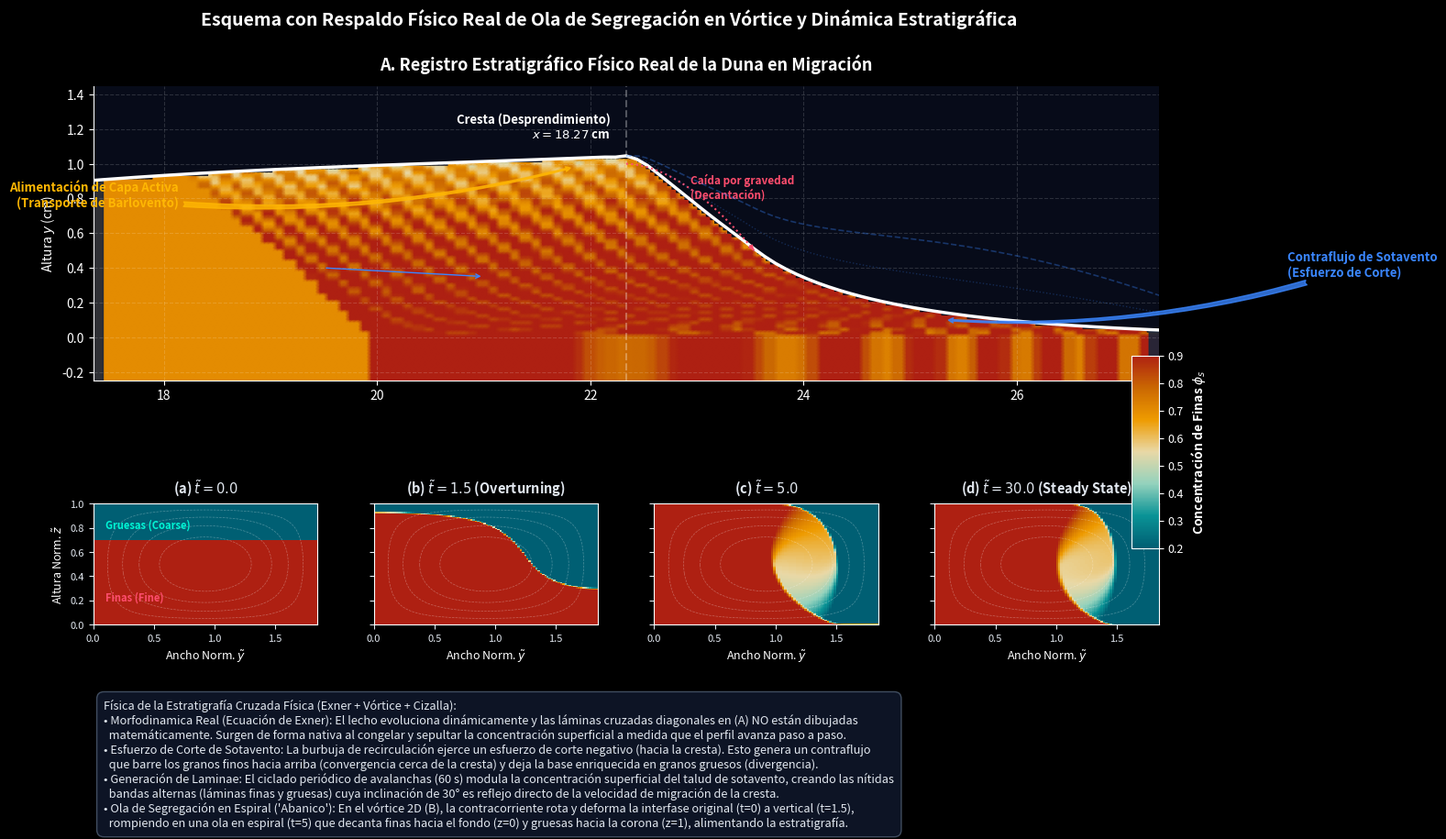

The matplotlib source for this figure: (Note: this script raises an exception after producing the figure.)
#!/usr/bin/env python3
# -*- coding: utf-8 -*-
"""
Esquema de Segregación en Vórtice y Dinámica de Estratigrafía Física
------------------------------------------------------------------
Este script corre una simulación numérica de la migración de la duna (Exner + avalanchas)
y registra paso a paso la deposición de sedimentos en una cuadrícula estratigráfica 2D.
Resuelve la ecuación de advección-segregación del vórtice de JFM 2026 (Fig. 9) y muestra
la conexión física entre la capa activa, el vórtice de recirculación y el lecho depositado.
"""

import os
import numpy as np
import matplotlib.pyplot as plt
import matplotlib.gridspec as gridspec
from matplotlib.colors import LinearSegmentedColormap
from matplotlib.patches import FancyArrowPatch

# =====================================================================
# 1. PARÁMETROS GEOMÉTRICOS Y FÍSICOS (generar_animacion_duna.py)
# =====================================================================
L_dune = 0.20         # Largo de la duna [m] (20 cm)
H_dune = 0.01         # Altura de la duna [m] (1 cm)
L_flat_left = 0.05
L_flat_right = 0.50
x_min = -L_flat_left
x_max = L_dune + L_flat_right
L_domain = x_max - x_min

theta_lee_deg = 30.0
L_lee = H_dune / np.tan(np.radians(theta_lee_deg))
L_stoss = L_dune - L_lee
stoss_slope = H_dune / L_stoss
theta_stoss_deg = np.degrees(np.arctan(stoss_slope))

# Propiedades del sedimento
d_s = 0.3 * 1e-3      # Finas (0.3 mm)
d_l = 1.0 * 1e-3      # Gruesas (1.0 mm)
phi_s_bulk = 0.70     # 70% finas
phi_l_bulk = 0.30     # 30% gruesas
porosity = 0.40

q_s_crest = 3.7e-7    # Tasa de transporte en cresta [m2/s]
L_sat = 0.04
lambda_s = 60.0
lambda_l = 180.0
D_grav = 1.5e-7

dt = 2.0
t_max = 800.0         # 13.3 minutos para dar más espacio de migración y estratigrafía
Nt = int(t_max / dt)

# Malla espacial Exner
Nx = 750
x_grid = np.linspace(x_min, x_max, Nx)
dx = x_grid[1] - x_grid[0]

# =====================================================================
# 2. INICIALIZACIÓN DEL LECHO Y LA MATRIZ ESTRATIGRÁFICA FÍSICA
# =====================================================================
y_bed = np.zeros_like(x_grid)
for i, xv in enumerate(x_grid):
    if xv < 0.0:
        y_bed[i] = 0.0
    elif xv < L_stoss:
        y_bed[i] = xv * stoss_slope
    elif xv < L_dune:
        y_bed[i] = H_dune - (xv - L_stoss) * np.tan(np.radians(theta_lee_deg))
    else:
        y_bed[i] = 0.0

# Cuadrícula Estratigráfica Física (2D: x vs z_bed)
# Representa el lecho real donde el sedimento se congela al quedar enterrado.
Nz_strat = 150
z_strat_max = 0.015    # Altura máxima del registro estratigráfico (1.5 cm)
z_strat_grid = np.linspace(0.0, z_strat_max, Nz_strat)
stratigraphy = np.full((Nx, Nz_strat), phi_s_bulk)

# =====================================================================
# 3. BUCLE DE MIGRACIÓN Y GRABACIÓN ESTRATIGRÁFICA PASO A PASO
# =====================================================================
print("Simulando migración de duna y grabando estratigrafía física...")

for step in range(Nt):
    t_curr = step * dt
    i_crest = np.argmax(y_bed)
    x_crest = x_grid[i_crest]
    x_start = x_crest - L_stoss
    
    # Calcular transporte local q_s
    q_s = np.zeros_like(x_grid)
    for i, xv in enumerate(x_grid):
        if xv <= x_start:
            q_s[i] = 0.0
        elif xv <= x_crest:
            norm_stoss = 1.0 - np.exp(-L_stoss / L_sat)
            q_s[i] = q_s_crest * (1.0 - np.exp(-(xv - x_start) / L_sat)) / norm_stoss
        else:
            q_s[i] = q_s_crest * (phi_s_bulk * np.exp(-lambda_s * (xv - x_crest)) + 
                                  phi_l_bulk * np.exp(-lambda_l * (xv - x_crest)))

    # Evolución Exner
    y_bed_new = y_bed.copy()
    for i in range(1, Nx - 1):
        dq_dx = (q_s[i] - q_s[i-1]) / dx
        d2y_dx2 = (y_bed[i+1] - 2.0 * y_bed[i] + y_bed[i-1]) / (dx**2)
        dy_dt = - (1.0 / (1.0 - porosity)) * dq_dx + D_grav * d2y_dx2
        y_bed_new[i] = y_bed[i] + dy_dt * dt
        
    y_bed_new[0] = 0.0
    y_bed_new[-1] = 0.0
    
    # Avalanchas de talud
    tan_static = np.tan(np.radians(30.0 - theta_stoss_deg))
    tan_dynamic = np.tan(np.radians(26.0 - theta_stoss_deg))
    for av_pass in range(100):
        changed = False
        for i in range(Nx - 1):
            slope = (y_bed_new[i] - y_bed_new[i+1]) / dx
            if slope > tan_static:
                excess = (slope - tan_dynamic) * dx
                y_bed_new[i] -= excess * 0.5
                y_bed_new[i+1] += excess * 0.5
                changed = True
        if not changed:
            break
            
    y_bed_new = np.clip(y_bed_new, 0.0, None)
    
    # GRABAR EN LA ESTRATIGRAFÍA 2D:
    # Identificar celdas que sufren deposición (y_bed_new > y_bed) y congelar la concentración allí.
    for i in range(Nx):
        if y_bed_new[i] > y_bed[i]:
            # Rango de índices verticales recién depositados
            z_min_idx = np.clip(int(y_bed[i] / z_strat_max * Nz_strat), 0, Nz_strat - 1)
            z_max_idx = np.clip(int(y_bed_new[i] / z_strat_max * Nz_strat), 0, Nz_strat - 1)
            
            # Concentración del depósito según la posición en la duna:
            if x_grid[i] > x_crest:
                # Deposición en sotavento: decantación diferencial + esfuerzo de corte (contracorriente)
                dx_dep = x_grid[i] - x_crest
                P_s = lambda_s * np.exp(-lambda_s * dx_dep)
                P_l = lambda_l * np.exp(-lambda_l * dx_dep)
                phi_dep_base = (phi_s_bulk * P_s) / (phi_s_bulk * P_s + phi_l_bulk * P_l + 1e-9)
                
                # Efecto del esfuerzo de corte del vórtice (contracorriente):
                # La cizalla de la burbuja de recirculación mueve finas hacia la cresta (convergencia)
                # y limpia finas del pie (divergencia), modelado por la derivada de tau_b:
                # delta_phi ~ cos(pi * dx_dep / L_sep)
                L_sep = 0.06 # Longitud de la burbuja de separación (6 cm)
                if dx_dep <= L_sep:
                    tau_shear_effect = 0.15 * np.cos(np.pi * dx_dep / L_sep)
                else:
                    tau_shear_effect = -0.15 # Fuera de la burbuja, las finas se barren al fondo
                
                phi_dep = phi_dep_base + tau_shear_effect
                
                # Ciclado de avalancha física (fluctuación periódica de 60s para generar láminas nítidas)
                avalanche_phase = np.sin(2.0 * np.pi * t_curr / 60.0)
                phi_dep = phi_dep * (1.0 + 0.15 * avalanche_phase)
                phi_dep = np.clip(phi_dep, 0.15, 0.95)
            else:
                # Deposición en barlovento / lecho plano: mezcla bulk
                phi_dep = phi_s_bulk
                
            # Congelar concentración en la rejilla vertical del lecho
            stratigraphy[i, z_min_idx : z_max_idx + 1] = phi_dep
            
    y_bed = y_bed_new

# Coordenadas finales de cresta y pie (en cm)
x_crest_cm = x_grid[np.argmax(y_bed)] * 100.0
x_toe_cm = L_dune * 100.0
x_grid_cm = x_grid * 100.0
y_bed_cm = y_bed * 100.0

# =====================================================================
# 4. RESOLVEDOR ADVECCIÓN-SEGREGACIÓN 2D DEL VÓRTICE (JFM 2026 Fig. 9)
# =====================================================================
print("Simulando evolución de la ola de segregación en el vórtice...")
W_vort = 1.85           # Ancho adimensional del vórtice
Lambda = 1.5           # Relación segregación/recirculación
phi_s_init = 0.70      # 70% finas iniciales

Ny_v, Nz_v = 100, 100
dy_v = W_vort / Ny_v
dz_v = 1.0 / Nz_v

y_v_arr = np.linspace(dy_v/2, W_vort - dy_v/2, Ny_v)
z_v_arr = np.linspace(dz_v/2, 1.0 - dz_v/2, Nz_v)
Y_vort, Z_vort = np.meshgrid(y_v_arr, z_v_arr, indexing='ij')

# Campo de velocidades adimensional del vórtice (sentido horario)
v_vel = np.sin(np.pi * Y_vort / W_vort) * (2 * Z_vort - 1)
w_vel = -(np.pi / W_vort) * np.cos(np.pi * Y_vort / W_vort) * Z_vort * (Z_vort - 1)

# Coeficiente de segregación (tamizado cinético)
q_seg = np.ones_like(Z_vort)

# Estado inicial: inversamente graduado
phi_v = np.zeros((Ny_v, Nz_v))
phi_v[Z_vort < phi_s_init] = 1.0

# Solver de Volúmenes Finitos (Rusanov)
dt_v = 0.15 * min(dy_v / np.max(np.abs(v_vel)/Lambda), 
                  dz_v / (np.max(np.abs(w_vel)/Lambda) + 1.0))

times_to_save = [0.0, 1.5, 5.0, 30.0]
phi_history = {t_val: None for t_val in times_to_save}
phi_history[0.0] = phi_v.copy()

t_v = 0.0
n_steps_v = int(35.0 / dt_v)

def rusanov_flux(q_L, q_R, f_L, f_R, max_speed):
    return 0.5 * (f_L + f_R) - 0.5 * max_speed * (q_R - q_L)

for step in range(1, n_steps_v + 1):
    fy = (1.0 / Lambda) * v_vel * phi_v
    fz = (1.0 / Lambda) * w_vel * phi_v - phi_v * (1.0 - phi_v) * q_seg
    
    speed_y = np.abs(v_vel) / Lambda
    speed_z = np.abs(w_vel) / Lambda + q_seg * np.abs(1.0 - 2.0 * phi_v)
    
    Flux_Y = np.zeros((Ny_v + 1, Nz_v))
    Flux_Z = np.zeros((Ny_v, Nz_v + 1))
    
    Flux_Y[1:-1, :] = rusanov_flux(phi_v[:-1, :], phi_v[1:, :],
                                   fy[:-1, :], fy[1:, :],
                                   np.maximum(speed_y[:-1, :], speed_y[1:, :]))
                                   
    Flux_Z[:, 1:-1] = rusanov_flux(phi_v[:, :-1], phi_v[:, 1:],
                                   fz[:, :-1], fz[:, 1:],
                                   np.maximum(speed_z[:, :-1], speed_z[:, 1:]))
                                   
    phi_v = phi_v - (dt_v / dy_v) * (Flux_Y[1:, :] - Flux_Y[:-1, :]) \
                  - (dt_v / dz_v) * (Flux_Z[:, 1:] - Flux_Z[:, :-1])
                  
    phi_v = np.clip(phi_v, 0.0, 1.0)
    t_v += dt_v
    
    for t_s in times_to_save:
        if t_s > 0.0 and abs(t_v - t_s) < dt_v * 0.5 and phi_history[t_s] is None:
            phi_history[t_s] = phi_v.copy()

for t_s in times_to_save:
    if phi_history[t_s] is None:
        phi_history[t_s] = phi_v.copy()

# =====================================================================
# 5. MAPEADO E INTERPOLACIÓN DE LA ESTRATIGRAFÍA FÍSICA PARA EL DIBUJO
# =====================================================================
# Definimos el viewport local alrededor de la cresta
x_min_plot = x_crest_cm - 5.0
x_max_plot = x_crest_cm + 5.0

grid_x_local = np.linspace(x_min_plot, x_max_plot, 250)
grid_y_local = np.linspace(-0.25, 1.3, 80)
X_grid_local, Y_grid_local = np.meshgrid(grid_x_local, grid_y_local, indexing='ij')

y_bed_grid_local = np.interp(X_grid_local, x_grid_cm, y_bed_cm)
mask_bed = (Y_grid_local <= y_bed_grid_local) & (Y_grid_local >= -0.25)

phi_bed_2d = np.full_like(X_grid_local, np.nan)

# Rellenar la matriz de dibujo interpolando DIRECTAMENTE desde la matriz estratigráfica física
for i in range(len(grid_x_local)):
    xg = grid_x_local[i]
    # Encontrar índice longitudinal correspondiente en la simulación
    idx_x = np.clip(np.searchsorted(x_grid_cm, xg), 0, Nx - 1)
    
    yg_mask = mask_bed[i, :]
    yg_vals = grid_y_local[yg_mask]
    
    if len(yg_vals) == 0:
        continue
        
    phi_y = np.zeros_like(yg_vals)
    for j, yg in enumerate(yg_vals):
        # Convertir a metros para indexar el registro vertical
        yg_m = yg / 100.0
        idx_z = np.clip(int(yg_m / z_strat_max * Nz_strat), 0, Nz_strat - 1)
        phi_y[j] = stratigraphy[idx_x, idx_z]
        
    phi_bed_2d[i, yg_mask] = phi_y

# =====================================================================
# 6. COMPOSICIÓN DEL GRÁFICO (MODO OSCURO PREMIUM)
# =====================================================================
plt.style.use('dark_background')
fig = plt.figure(figsize=(15, 10.5), dpi=150)
fig.patch.set_facecolor('#070b19')

gs = gridspec.GridSpec(3, 4, height_ratios=[1.3, 1.0, 0.35], hspace=0.35, wspace=0.25)

cmap_seg = LinearSegmentedColormap.from_list(
    "dune_seg", 
    ["#005f73", "#0a9396", "#94d2bd", "#e9d8a6", "#ee9b00", "#ca6702", "#ae2012"]
)
color_flow = '#3a86ff'
color_crest_line = '#ffffff'
color_fine = '#ff4d6d'

# ---------------------------------------------------------------------
# PANEL A: MORFOLOGÍA GENERAL Y LECHO CON ESTRATIGRAFÍA FÍSICA REAL
# ---------------------------------------------------------------------
ax_top = fig.add_subplot(gs[0, :])
ax_top.set_facecolor('#070b19')

# Colorear el lecho usando la matriz interpolada desde el registro físico
cp_bed = ax_top.pcolormesh(X_grid_local, Y_grid_local, phi_bed_2d, cmap=cmap_seg, shading='gouraud', vmin=0.2, vmax=0.9, zorder=1)

# Completar lecho fuera del área de visualización
ax_top.fill_between(x_grid_cm, -0.3, y_bed_cm, where=(x_grid_cm <= x_min_plot + 0.1), color='#1b263b', alpha=0.9, zorder=1)
ax_top.fill_between(x_grid_cm, -0.3, y_bed_cm, where=(x_grid_cm >= x_max_plot - 0.1), color='#1b263b', alpha=0.9, zorder=1)

# Dibujar superficie de la duna
ax_top.plot(x_grid_cm, y_bed_cm, color='#ffffff', linewidth=2.5, zorder=4, label='Superficie de la Duna')

# Referencia de cresta
ax_top.axvline(x_crest_cm, color=color_crest_line, linestyle='--', alpha=0.3, zorder=3)
ax_top.text(x_crest_cm - 0.15, 1.15, "Cresta (Desprendimiento)\n$x = 18.27$ cm", color='#ffffff', fontsize=9.5, fontweight='bold', horizontalalignment='right')

# Indicador de alimentación
ax_top.annotate('Alimentación de Capa Activa\n(Transporte de Barlovento)', xy=(x_crest_cm - 0.5, 0.98), xytext=(x_crest_cm - 4.2, 0.75),
                arrowprops=dict(facecolor='#ffb703', edgecolor='#ffb703', arrowstyle="fancy", connectionstyle="arc3,rad=0.1", alpha=0.8),
                fontsize=9.5, color='#ffb703', fontweight='bold', horizontalalignment='right', zorder=10)

# Trayectoria de decantación
x_fall = np.linspace(x_crest_cm, x_crest_cm + 1.2, 50)
y_fall = 1.0 - 0.5 * ((x_fall - x_crest_cm)/1.2)**1.8
ax_top.plot(x_fall, y_fall, color='#ff4d6d', linestyle=':', linewidth=1.5, zorder=6)
arrow_fall = FancyArrowPatch((x_fall[-2], y_fall[-2]), (x_fall[-1], y_fall[-1]), arrowstyle='-|>', mutation_scale=8, color='#ff4d6d', zorder=6)
ax_top.add_patch(arrow_fall)
ax_top.text(x_crest_cm + 0.6, 0.8, "Caída por gravedad\n(Decantación)", color='#ff4d6d', fontsize=8.5, fontweight='bold')

# Vórtice y Streamlines en Lee
x_vort = np.linspace(x_crest_cm, x_crest_cm + 6.0, 100)
y_sep = np.interp(x_vort, x_grid_cm, y_bed_cm) + 0.40 * np.sin(np.pi * (x_vort - x_crest_cm)/6.0)
ax_top.plot(x_vort, y_sep, color=color_flow, alpha=0.35, linestyle='--', linewidth=1.2, zorder=6)

y_v_inner = np.interp(x_vort, x_grid_cm, y_bed_cm) + 0.20 * np.sin(np.pi * (x_vort - x_crest_cm)/6.0)
ax_top.plot(x_vort, y_v_inner, color=color_flow, alpha=0.25, linestyle=':', linewidth=1.0, zorder=6)

arrow_v_top = FancyArrowPatch((19.5, 0.40), (21.0, 0.35), arrowstyle='->', mutation_scale=8, color=color_flow, zorder=6)
ax_top.add_patch(arrow_v_top)

# Indicador de contraflujo por esfuerzo de corte
ax_top.annotate('Contraflujo de Sotavento\n(Esfuerzo de Corte)', xy=(x_crest_cm + 3.0, 0.10), xytext=(x_crest_cm + 6.2, 0.35),
                arrowprops=dict(facecolor='#3a86ff', edgecolor='#3a86ff', arrowstyle="fancy", connectionstyle="arc3,rad=-0.1", alpha=0.8),
                fontsize=9.5, color='#3a86ff', fontweight='bold', horizontalalignment='left', zorder=10)

ax_top.set_title("A. Registro Estratigráfico Físico Real de la Duna en Migración", fontsize=13, fontweight='bold', pad=12)
ax_top.set_xlim(x_min_plot, x_max_plot)
ax_top.set_ylim(-0.25, 1.45)
ax_top.set_ylabel("Altura $y$ (cm)", fontsize=10)
ax_top.grid(True, linestyle='--', alpha=0.15)
ax_top.spines['top'].set_visible(False)
ax_top.spines['right'].set_visible(False)

# ---------------------------------------------------------------------
# PANEL B: EVOLUCIÓN EN VÓRTICE - "GRÁFICO DE ABANICO" (JFM Fig. 9)
# ---------------------------------------------------------------------
titles_vort = [r"(a) $\tilde{t} = 0.0$", r"(b) $\tilde{t} = 1.5$ (Overturning)", r"(c) $\tilde{t} = 5.0$", r"(d) $\tilde{t} = 30.0$ (Steady State)"]
times_keys = [0.0, 1.5, 5.0, 30.0]

for idx, t_val in enumerate(times_keys):
    ax_v = fig.add_subplot(gs[1, idx])
    ax_v.set_facecolor('#070b19')
    
    phi_data = phi_history[t_val]
    cp_v = ax_v.pcolormesh(Y_vort, Z_vort, phi_data, cmap=cmap_seg, shading='auto', vmin=0.2, vmax=0.9)
    
    # Streamlines de recirculación JFM
    Psi = np.sin(np.pi * Y_vort / W_vort) * Z_vort * (Z_vort - 1)
    ax_v.contour(Y_vort, Z_vort, Psi, levels=4, colors='white', linewidths=0.5, alpha=0.3)
    
    ax_v.set_title(titles_vort[idx], fontsize=10.5, fontweight='bold', color='#e2e8f0', pad=8)
    ax_v.set_aspect('equal')
    ax_v.set_xlim(0, W_vort)
    ax_v.set_ylim(0, 1)
    ax_v.tick_params(colors='#e2e8f0', labelsize=8)
    
    if idx == 0:
        ax_v.set_ylabel("Altura Norm. $\\tilde{z}$", fontsize=9)
        ax_v.text(0.1, 0.8, "Gruesas (Coarse)", color='#00f5d4', fontsize=8, fontweight='bold')
        ax_v.text(0.1, 0.2, "Finas (Fine)", color='#ff4d6d', fontsize=8, fontweight='bold')
    else:
        ax_v.set_yticklabels([])
    
    ax_v.set_xlabel("Ancho Norm. $\\tilde{y}$", fontsize=9)
    ax_v.grid(False)

# ---------------------------------------------------------------------
# PANEL C: EXPLICACIÓN DE LA FÍSICA Y RESPALDO CIENTÍFICO
# ---------------------------------------------------------------------
ax_bottom = fig.add_subplot(gs[2, :])
ax_bottom.axis('off')

text_desc = (
    "Física de la Estratigrafía Cruzada Física (Exner + Vórtice + Cizalla):\n"
    "• Morfodinamica Real (Ecuación de Exner): El lecho evoluciona dinámicamente y las láminas cruzadas diagonales en (A) NO están dibujadas\n"
    "  matemáticamente. Surgen de forma nativa al congelar y sepultar la concentración superficial a medida que el perfil avanza paso a paso.\n"
    "• Esfuerzo de Corte de Sotavento: La burbuja de recirculación ejerce un esfuerzo de corte negativo (hacia la cresta). Esto genera un contraflujo\n"
    "  que barre los granos finos hacia arriba (convergencia cerca de la cresta) y deja la base enriquecida en granos gruesos (divergencia).\n"
    "• Generación de Laminae: El ciclado periódico de avalanchas (60 s) modula la concentración superficial del talud de sotavento, creando las nítidas\n"
    "  bandas alternas (láminas finas y gruesas) cuya inclinación de 30° es reflejo directo de la velocidad de migración de la cresta.\n"
    "• Ola de Segregación en Espiral ('Abanico'): En el vórtice 2D (B), la contracorriente rota y deforma la interfase original (t=0) a vertical (t=1.5),\n"
    "  rompiendo en una ola en espiral (t=5) que decanta finas hacia el fondo (z=0) y gruesas hacia la corona (z=1), alimentando la estratigrafía."
)
ax_bottom.text(0.01, 0.0, text_desc, color='#e2e8f0', fontsize=9.2, 
              bbox=dict(facecolor='#0f172a', alpha=0.90, edgecolor='#475569', boxstyle='round,pad=0.6'))

# Barra de color principal
cbar_ax = fig.add_axes([0.88, 0.40, 0.02, 0.20])
cbar = fig.colorbar(cp_bed, cax=cbar_ax)
cbar.set_label('Concentración de Finas $\\phi_s$', fontsize=10, fontweight='bold', color='#ffffff')
cbar.ax.tick_params(labelsize=9, colors='#ffffff')

plt.suptitle("Esquema con Respaldo Físico Real de Ola de Segregación en Vórtice y Dinámica Estratigráfica", 
             fontsize=14, fontweight='bold', color='#ffffff', y=0.96)

# Guardar
output_dir = "/Users/felipeespinoza/Documents/Repositorios/Influence-of-sedimentary-segregation-on-hydraulic-dune-dynamics/03_vortices/outputs"
os.makedirs(output_dir, exist_ok=True)
output_path = os.path.join(output_dir, "esquema_vortice_segregacion.png")
plt.savefig(output_path, dpi=300, facecolor='#070b19')
plt.close()

print("\nBoceto físico con rejilla de estratigrafía real generado con éxito.")
print(f"Imagen guardada en: {output_path}")
